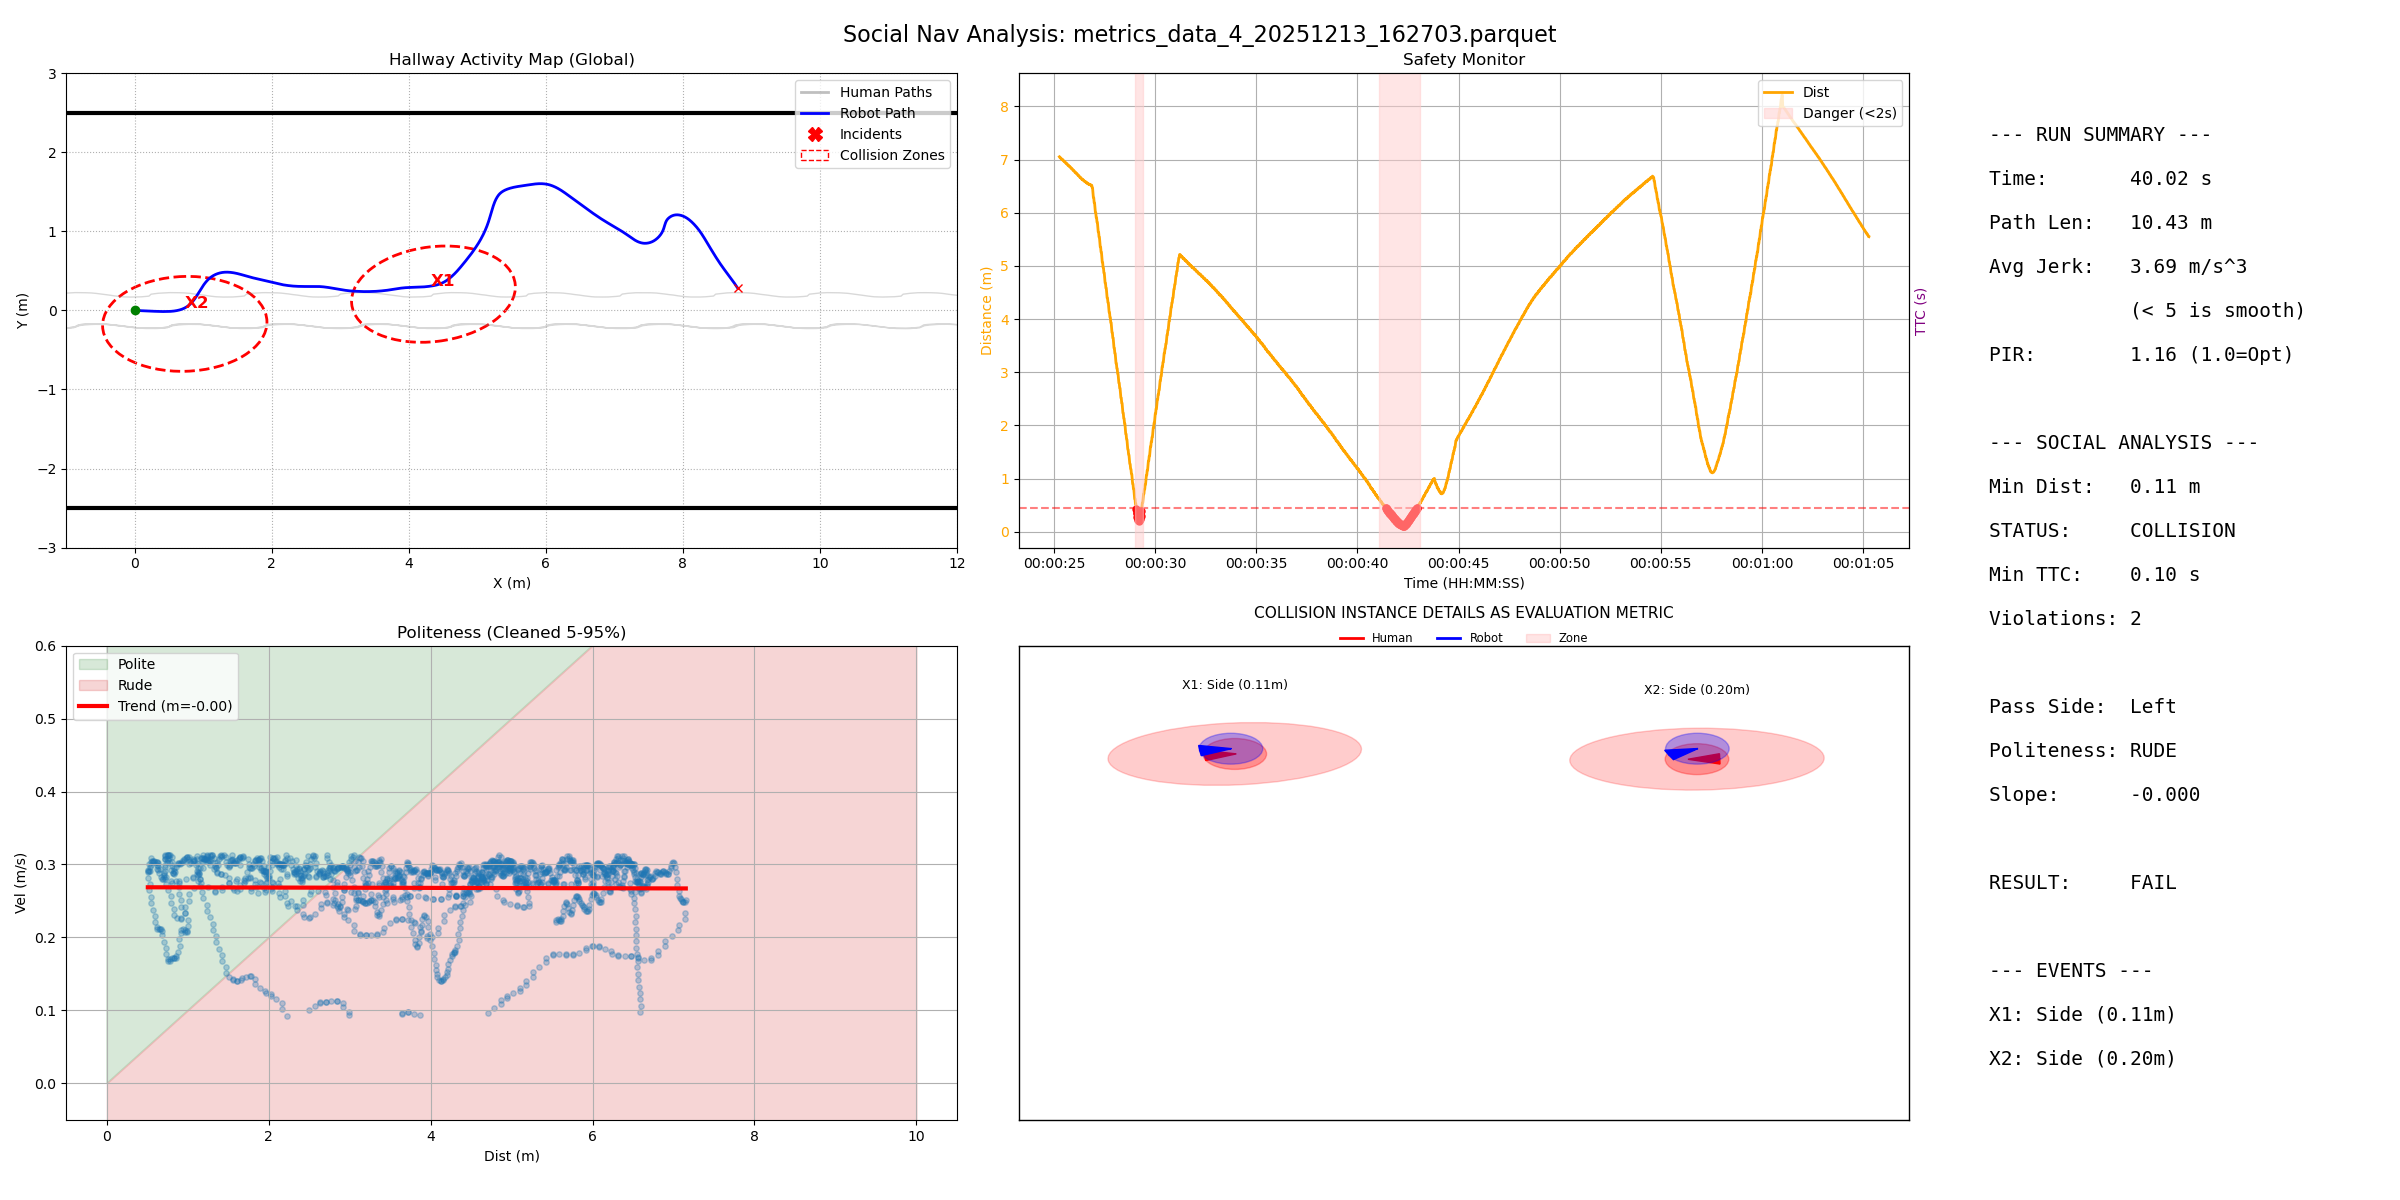

Data behind this chart, as committed beside it:
filename, duration, path_length, pir, avg_jerk, min_human_dist, safety_margin, min_ttc, intrusion_count, passing_preference, politeness_slope, politeness_status
metrics_data_4_20251213_162703.parquet, 40.02, 10.43, 1.159, 3.69, 0.1085, -0.4915, 0.1, 2, Left, -0.0002381, RUDE
